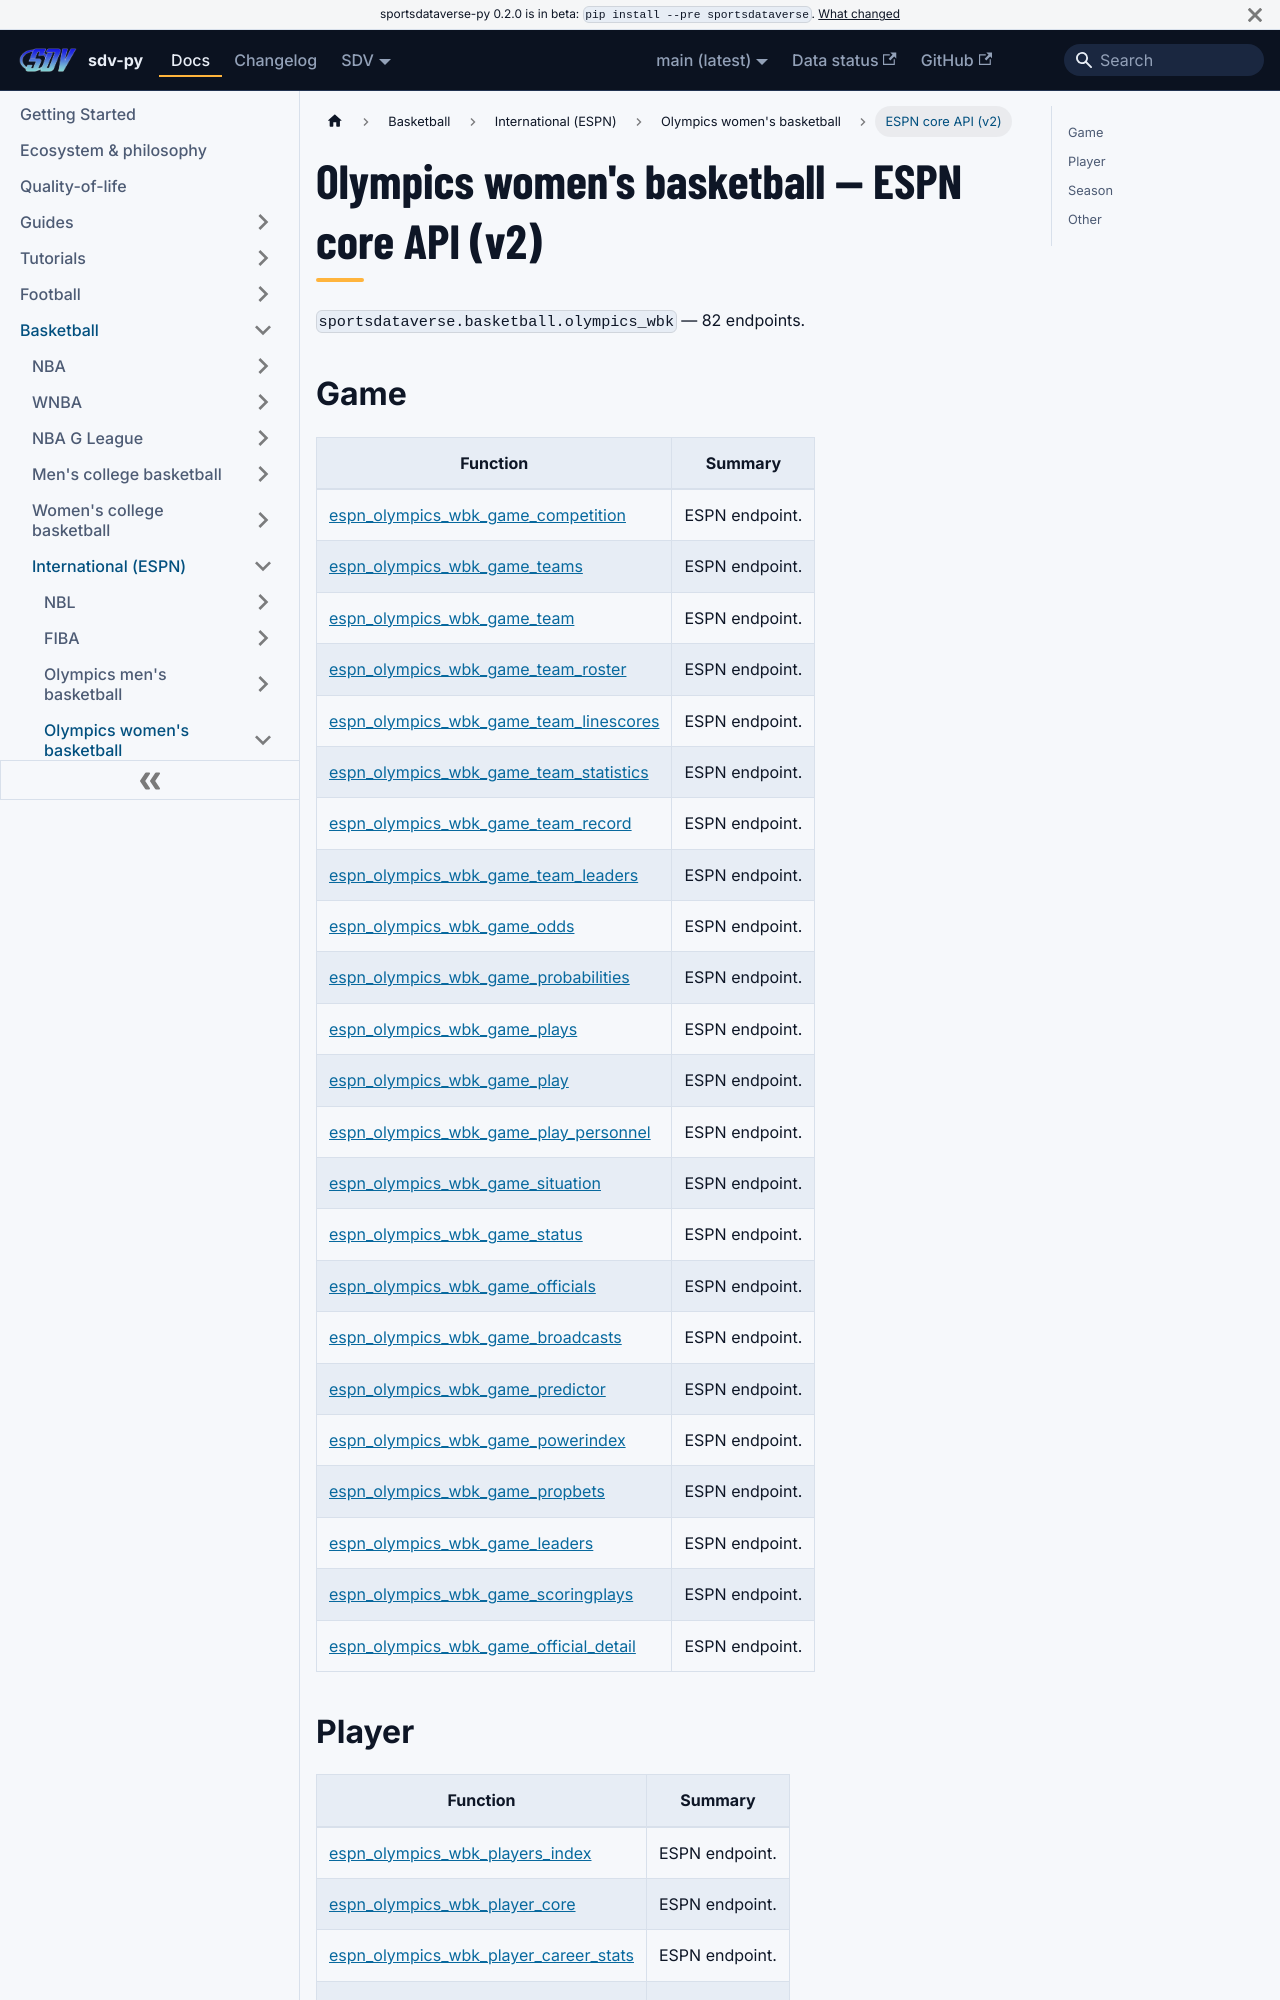

repository: sportsdataverse/sportsdataverse-py · page: docs/olympics_wbk/reference/core/index.html · generator: docusaurus

---
title: Olympics women's basketball — ESPN core API (v2)
sidebar_label: ESPN core API (v2)
description: "Olympics women's basketball — ESPN core API (v2) — endpoint reference in sdv-py, the SportsDataverse Python package."
sidebar_position: 22
toc_max_heading_level: 2
---
# Olympics women's basketball — ESPN core API (v2)

`sportsdataverse.basketball.olympics_wbk` — 82 endpoints.

## Game

| Function | Summary |
|---|---|
| [espn_olympics_wbk_game_competition](core/game.md#espn_olympics_wbk_game_competition) | ESPN endpoint. |
| [espn_olympics_wbk_game_teams](core/game.md#espn_olympics_wbk_game_teams) | ESPN endpoint. |
| [espn_olympics_wbk_game_team](core/game.md#espn_olympics_wbk_game_team) | ESPN endpoint. |
| [espn_olympics_wbk_game_team_roster](core/game.md#espn_olympics_wbk_game_team_roster) | ESPN endpoint. |
| [espn_olympics_wbk_game_team_linescores](core/game.md#espn_olympics_wbk_game_team_linescores) | ESPN endpoint. |
| [espn_olympics_wbk_game_team_statistics](core/game.md#espn_olympics_wbk_game_team_statistics) | ESPN endpoint. |
| [espn_olympics_wbk_game_team_record](core/game.md#espn_olympics_wbk_game_team_record) | ESPN endpoint. |
| [espn_olympics_wbk_game_team_leaders](core/game.md#espn_olympics_wbk_game_team_leaders) | ESPN endpoint. |
| [espn_olympics_wbk_game_odds](core/game.md#espn_olympics_wbk_game_odds) | ESPN endpoint. |
| [espn_olympics_wbk_game_probabilities](core/game.md#espn_olympics_wbk_game_probabilities) | ESPN endpoint. |
| [espn_olympics_wbk_game_plays](core/game.md#espn_olympics_wbk_game_plays) | ESPN endpoint. |
| [espn_olympics_wbk_game_play](core/game.md#espn_olympics_wbk_game_play) | ESPN endpoint. |
| [espn_olympics_wbk_game_play_personnel](core/game.md#espn_olympics_wbk_game_play_personnel) | ESPN endpoint. |
| [espn_olympics_wbk_game_situation](core/game.md#espn_olympics_wbk_game_situation) | ESPN endpoint. |
| [espn_olympics_wbk_game_status](core/game.md#espn_olympics_wbk_game_status) | ESPN endpoint. |
| [espn_olympics_wbk_game_officials](core/game.md#espn_olympics_wbk_game_officials) | ESPN endpoint. |
| [espn_olympics_wbk_game_broadcasts](core/game.md#espn_olympics_wbk_game_broadcasts) | ESPN endpoint. |
| [espn_olympics_wbk_game_predictor](core/game.md#espn_olympics_wbk_game_predictor) | ESPN endpoint. |
| [espn_olympics_wbk_game_powerindex](core/game.md#espn_olympics_wbk_game_powerindex) | ESPN endpoint. |
| [espn_olympics_wbk_game_propbets](core/game.md#espn_olympics_wbk_game_propbets) | ESPN endpoint. |
| [espn_olympics_wbk_game_leaders](core/game.md#espn_olympics_wbk_game_leaders) | ESPN endpoint. |
| [espn_olympics_wbk_game_scoringplays](core/game.md#espn_olympics_wbk_game_scoringplays) | ESPN endpoint. |
| [espn_olympics_wbk_game_official_detail](core/game.md#espn_olympics_wbk_game_official_detail) | ESPN endpoint. |
